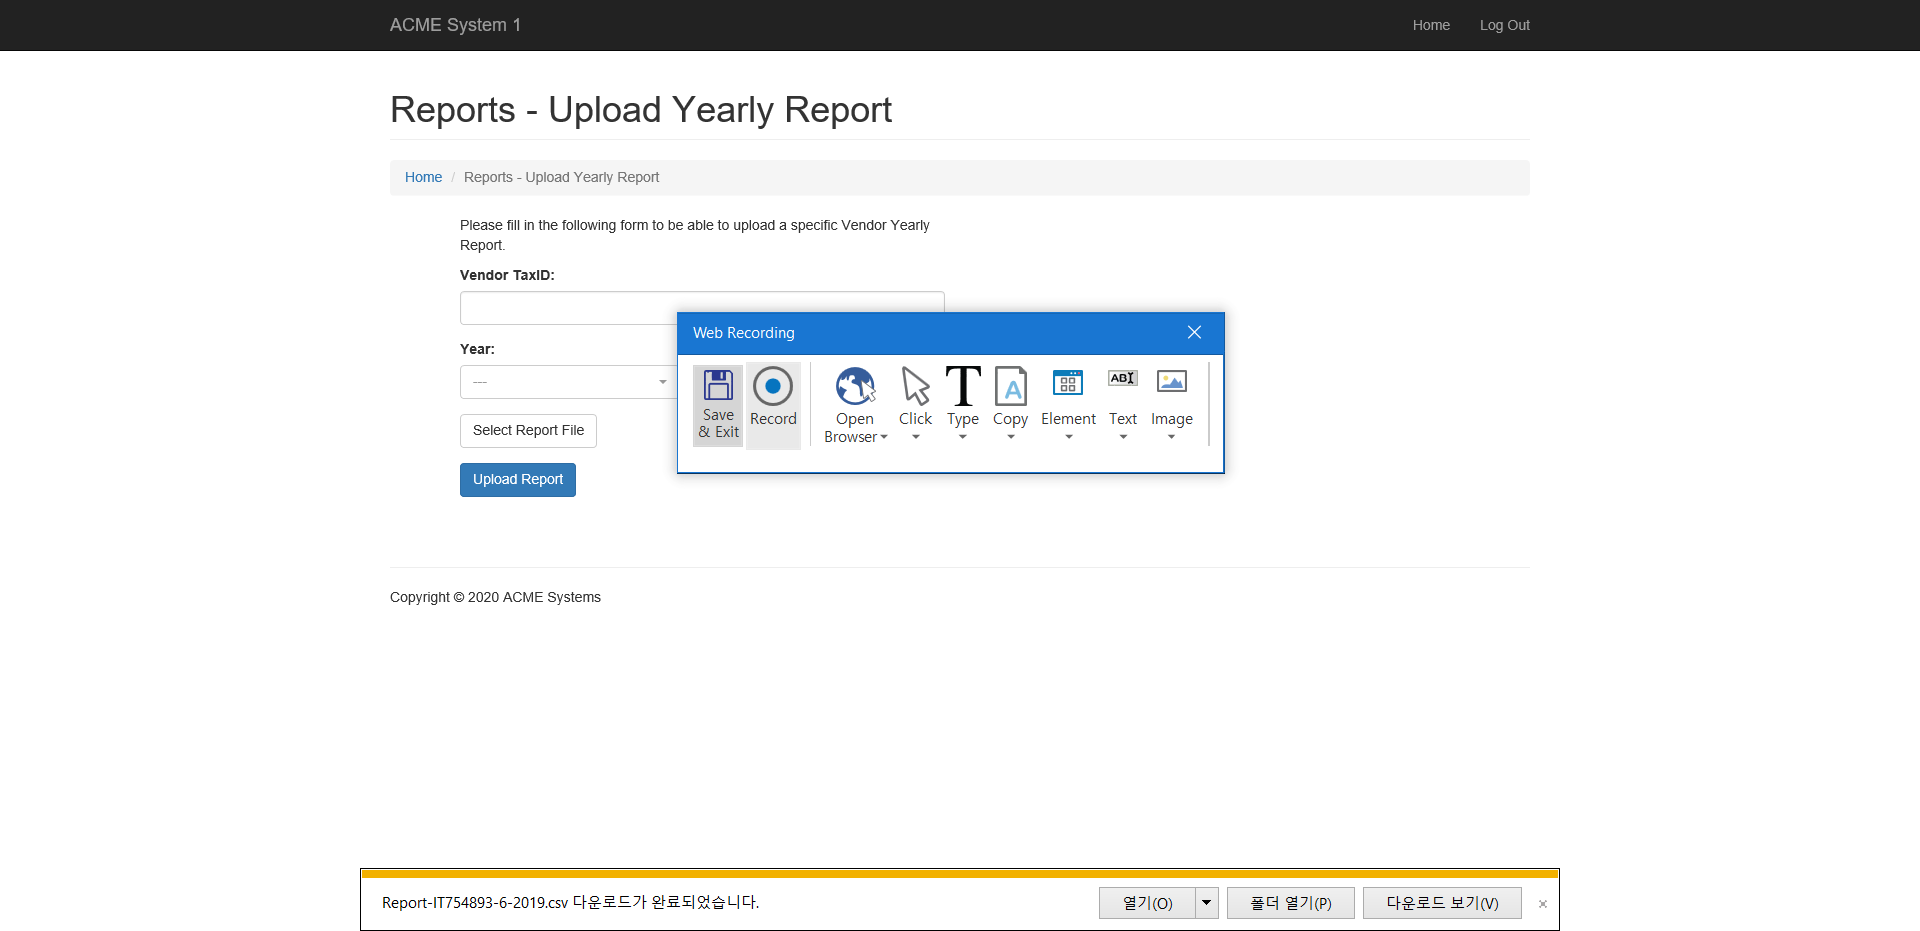
Task: MonthlyToYearly
Workflow: 120_ExcelFileUpload

Step 1: Attach Browser 'ACMESyste Page'

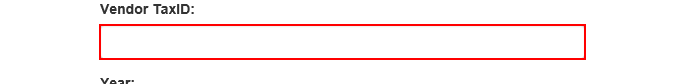
Step 2: type [row(0).ToString] into the text box

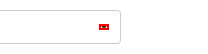
Step 3: click on the element

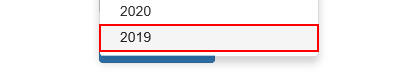
Step 4: click on the link

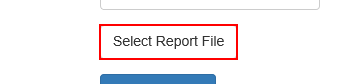
Step 5: click on the label 'Select Report File'

Step 6: type "[in_Str_SourceDataFolder+row(0).ToString+"\Yearly_Report-2019-"+row(0).ToString+".xlsx"]" into the editable text '파일 이름(N):' in window '업로드할 파일 선택' (iexplore.exe) (no picture)

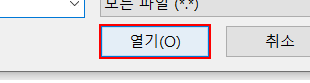
Step 7: click in window '업로드할 파일 선택' (iexplore.exe)

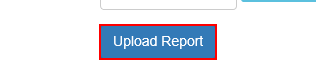
Step 8: click on the button

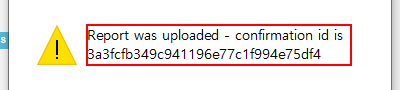
Step 9: find in window '웹 페이지 메시지' (iexplore.exe)

Step 10 [then]: get-text in window '웹 페이지 메시지' (iexplore.exe) (same screen as step 9)

Step 11: click in window '웹 페이지 메시지' (iexplore.exe) (no picture)

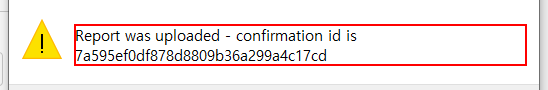
Step 12 [else]: get-text from the text 'Report was uploaded - confirmation id is *' in window '웹 페이지 메시지' (iexplore.exe)

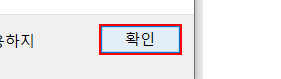
Step 13: click on the button in window '웹 페이지 메시지' (iexplore.exe)

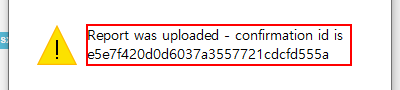
Step 14 [try]: get-text in window 'Report was uploaded - confirmation id is *' (iexplore.exe)

Step 15 [catch]: get-text in window '웹 페이지 메시지' (iexplore.exe) (same screen as step 14)